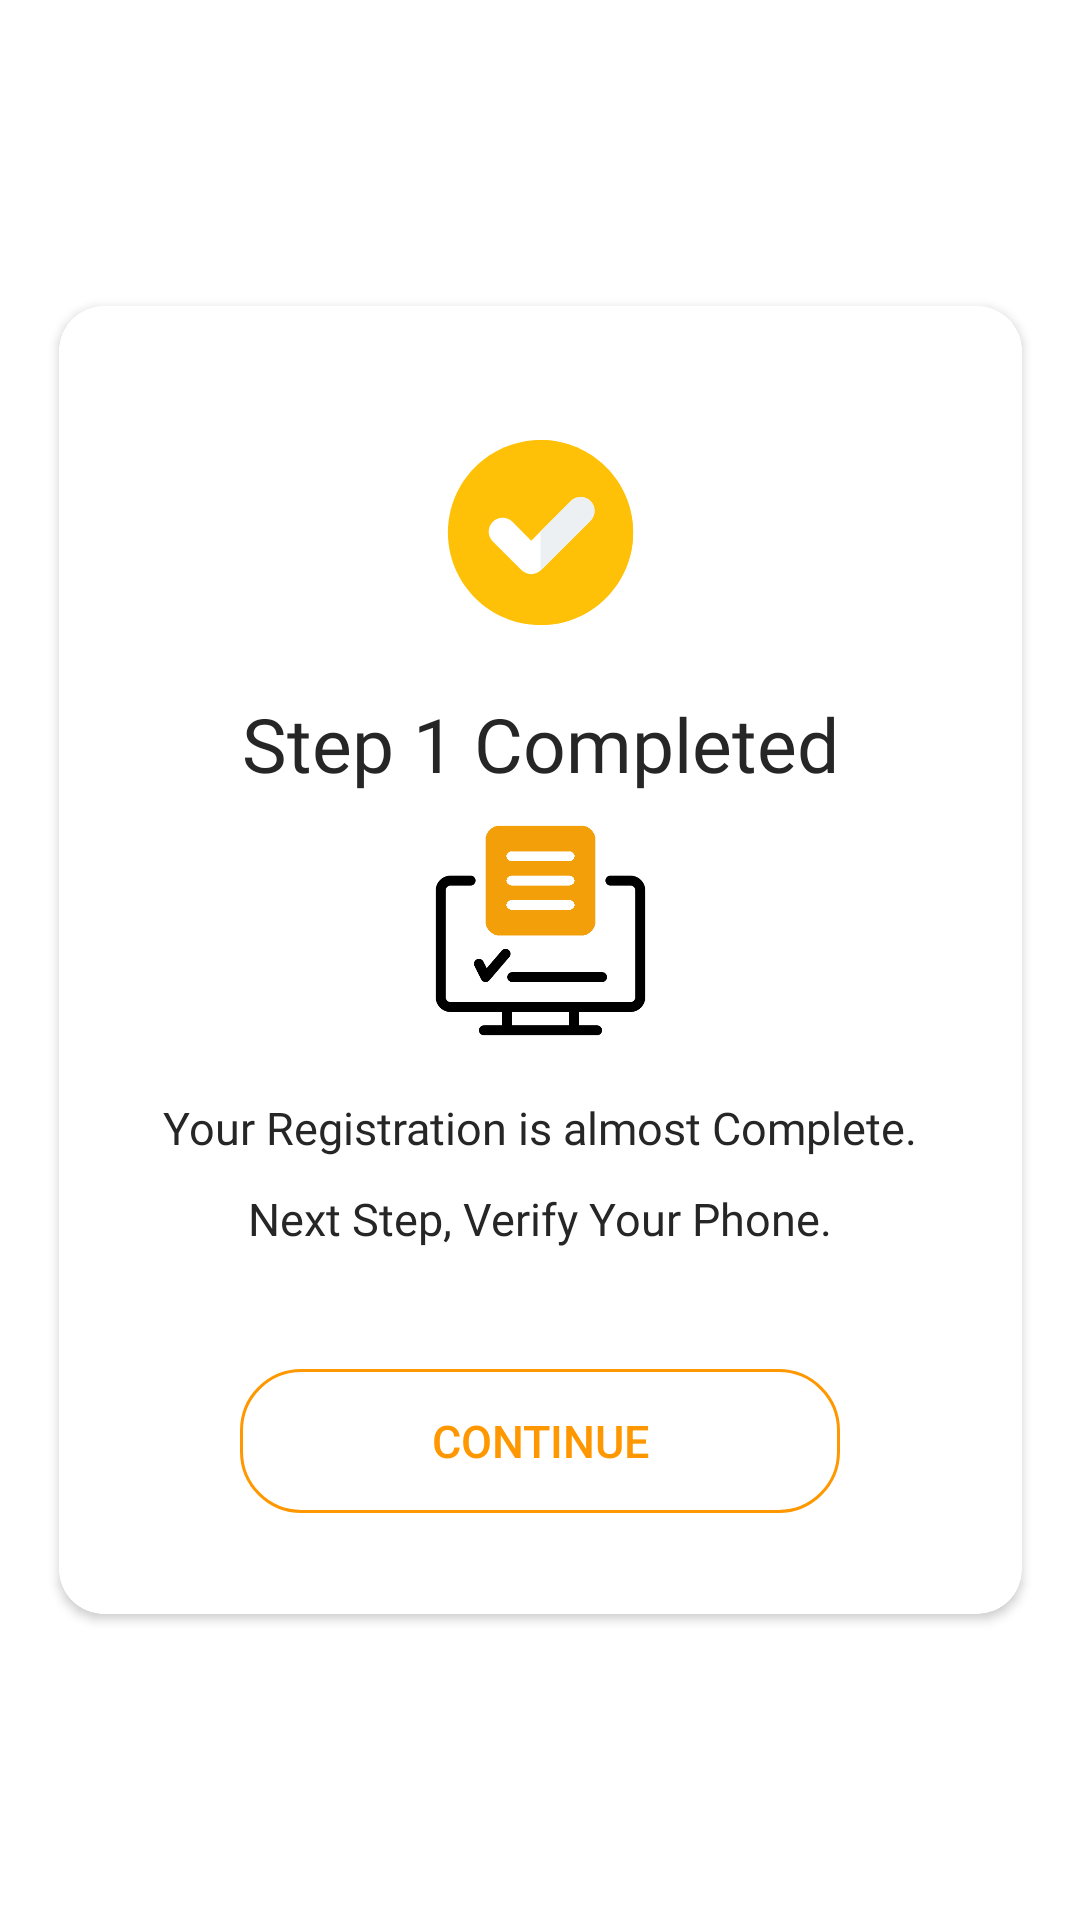

The Android layout XML behind this screen, and the referenced resources:
<!-- AndroidManifest.xml: application theme Theme.Reviewer -->
<!-- res/layout/registercomp.xml -->
<?xml version="1.0" encoding="utf-8"?>
<androidx.constraintlayout.widget.ConstraintLayout xmlns:android="http://schemas.android.com/apk/res/android"
    xmlns:app="http://schemas.android.com/apk/res-auto"
    xmlns:tools="http://schemas.android.com/tools"
    android:layout_width="match_parent"
    android:layout_height="match_parent"
    tools:ignore="MissingDefaultResource">

    <androidx.cardview.widget.CardView
        android:layout_width="321dp"
        android:layout_height="436dp"
        app:cardCornerRadius="15dp"
        app:layout_constraintBottom_toBottomOf="parent"
        app:layout_constraintLeft_toLeftOf="parent"
        app:layout_constraintRight_toRightOf="parent"
        app:layout_constraintTop_toTopOf="parent">

        <LinearLayout
            android:layout_width="match_parent"
            android:layout_height="match_parent"
            android:background="@drawable/buttonwhite"
            android:orientation="vertical">

            <ImageView
                android:layout_width="75dp"
                android:layout_height="71dp"
                android:layout_gravity="center"
                android:layout_marginTop="40dp"
                android:src="@drawable/success"
                tools:ignore="ContentDescription"></ImageView>

            <TextView
                android:layout_width="wrap_content"
                android:layout_height="wrap_content"
                android:layout_gravity="center"
                android:layout_marginTop="18dp"
                android:fontFamily="@font/roboto_condensed_bold"
                android:text="Step 1 Completed"
                android:textColor="@color/Blacklogo"
                android:textSize="25dp"
                tools:ignore="HardcodedText,RtlHardcoded,SpUsage"></TextView>

            <ImageView
                android:layout_width="75dp"
                android:layout_height="71dp"
                android:layout_gravity="center"
                android:layout_marginTop="10dp"
                android:src="@drawable/regi"
                tools:ignore="ContentDescription"></ImageView>
            <TextView
                android:layout_width="wrap_content"
                android:layout_height="wrap_content"
                android:layout_gravity="center"
                android:layout_marginTop="20dp"
                android:fontFamily="@font/roboto"
                android:text="Your Registration is almost Complete."
                android:textColor="@color/Blacklogo"
                android:textSize="15dp"
                tools:ignore="HardcodedText,RtlHardcoded,SpUsage">


            </TextView>


            <TextView
                android:layout_width="wrap_content"
                android:layout_height="wrap_content"
                android:layout_gravity="center"
                android:layout_marginTop="10dp"
                android:fontFamily="@font/roboto_light"
                android:text="Next Step, Verify Your Phone."
                android:textColor="@color/Blacklogo"
                android:textSize="15dp"
                tools:ignore="HardcodedText,RtlHardcoded,SpUsage"></TextView>

            <androidx.appcompat.widget.AppCompatButton
                android:id="@+id/lesgo"
                android:layout_width="200dp"
                android:layout_height="wrap_content"
                android:layout_gravity="center"
                android:layout_marginTop="40dp"
                android:background="@drawable/button"
                android:text="Continue"
                android:textColor="#FF9800"
                android:textSize="15sp" />


        </LinearLayout>
    </androidx.cardview.widget.CardView>

</androidx.constraintlayout.widget.ConstraintLayout>
<!-- resources referenced by this layout -->
<resources>
  <color name="Blacklogo">#262626</color>
  <!-- drawable button (drawable) -->
  <?xml version="1.0" encoding="utf-8"?>
      <selector xmlns:android="http://schemas.android.com/apk/res/android">
          <item
              android:state_enabled="false"
              android:drawable="@drawable/holowbutton" />
          <item
              android:state_pressed="true"
              android:state_enabled="true"
              android:drawable="@drawable/buttonpressed" />
  
      </selector>
  <!-- drawable buttonwhite (drawable) -->
  <shape xmlns:android="http://schemas.android.com/apk/res/android"
      android:shape="rectangle"
  
      android:padding="10dp">
      
      <solid android:color="@color/white"/>
      <corners android:radius="15dp"/>
  </shape>
  <!-- drawable regi: png bitmap (drawable, 8549 bytes) -->
  <!-- drawable success (drawable) -->
  <vector xmlns:android="http://schemas.android.com/apk/res/android"
      android:width="512dp"
      android:height="512dp"
      android:viewportWidth="512"
      android:viewportHeight="512">
    <path
        android:pathData="M256,512C114.837,512 0,397.157 0,256S114.837,0 256,0s256,114.843 256,256S397.163,512 256,512z"
        android:fillColor="@color/white"/>
    <path
        android:pathData="M512,256C512,114.843 397.163,0 256,0v512C397.163,512 512,397.157 512,256z"
        android:fillColor="@color/white"/>
    <path
        android:pathData="M256,478.609c-122.75,0 -222.609,-99.864 -222.609,-222.609S133.25,33.391 256,33.391S478.609,133.256 478.609,256S378.75,478.609 256,478.609z"
        android:fillColor="#FFC107"/>
    <path
        android:pathData="M478.609,256c0,-122.744 -99.859,-222.609 -222.609,-222.609v445.217C378.75,478.609 478.609,378.744 478.609,256z"
        android:fillColor="#FFC107"/>
    <path
        android:pathData="M233.739,356.174c-8.544,0 -17.087,-3.261 -23.609,-9.783l-68.804,-68.804c-13.044,-13.038 -13.044,-34.179 0,-47.218c13.044,-13.044 34.174,-13.044 47.218,0l45.195,45.19l95.282,-95.278c13.044,-13.044 34.174,-13.044 47.218,0c13.044,13.038 13.044,34.179 0,47.218L257.348,346.391C250.827,352.913 242.283,356.174 233.739,356.174z"
        android:fillColor="#FFFFFF"/>
    <path
        android:pathData="M329.021,180.283L256,253.3v94.192c0.435,-0.393 0.928,-0.681 1.348,-1.101l118.891,-118.891c13.044,-13.038 13.044,-34.179 0,-47.218C363.196,167.239 342.065,167.239 329.021,180.283z"
        android:fillColor="#EDF0F2"/>
  </vector>
  <style name="Theme.Reviewer" parent="Theme.MaterialComponents.Light.NoActionBar">
          
          <item name="colorPrimary">#FF9800</item>
          <item name="colorPrimaryVariant">@color/white</item>
          <item name="colorOnPrimary">@color/white</item>
          
          <item name="colorSecondary">#FF9800</item>
          <item name="colorSecondaryVariant">#FFD760</item>
          <item name="colorOnSecondary">@color/black</item>
          
          <item name="android:statusBarColor" tools:targetApi="l">?attr/colorPrimaryVariant</item>
          <item name="android:navigationBarColor">@color/white</item>
          
      </style>
  <!-- drawable holowbutton (drawable) -->
  <?xml version="1.0" encoding="utf-8"?>
      <shape xmlns:android="http://schemas.android.com/apk/res/android"
          android:shape="rectangle"
          android:padding="10dp">
          
          <stroke android:color="#FF9800" android:width="1dp"></stroke>
          <corners android:radius="20dp"/>
      </shape>
  <!-- drawable buttonpressed (drawable) -->
  <?xml version="1.0" encoding="utf-8"?>
      <shape xmlns:android="http://schemas.android.com/apk/res/android"
          android:shape="rectangle"
          android:padding="10dp">
          
          <solid android:color="#1EFF9800"/>
          <corners android:radius="20dp"/>
      </shape>
  <color name="white">#FFFFFF</color>
  <color name="black">#FF000000</color>
</resources>
